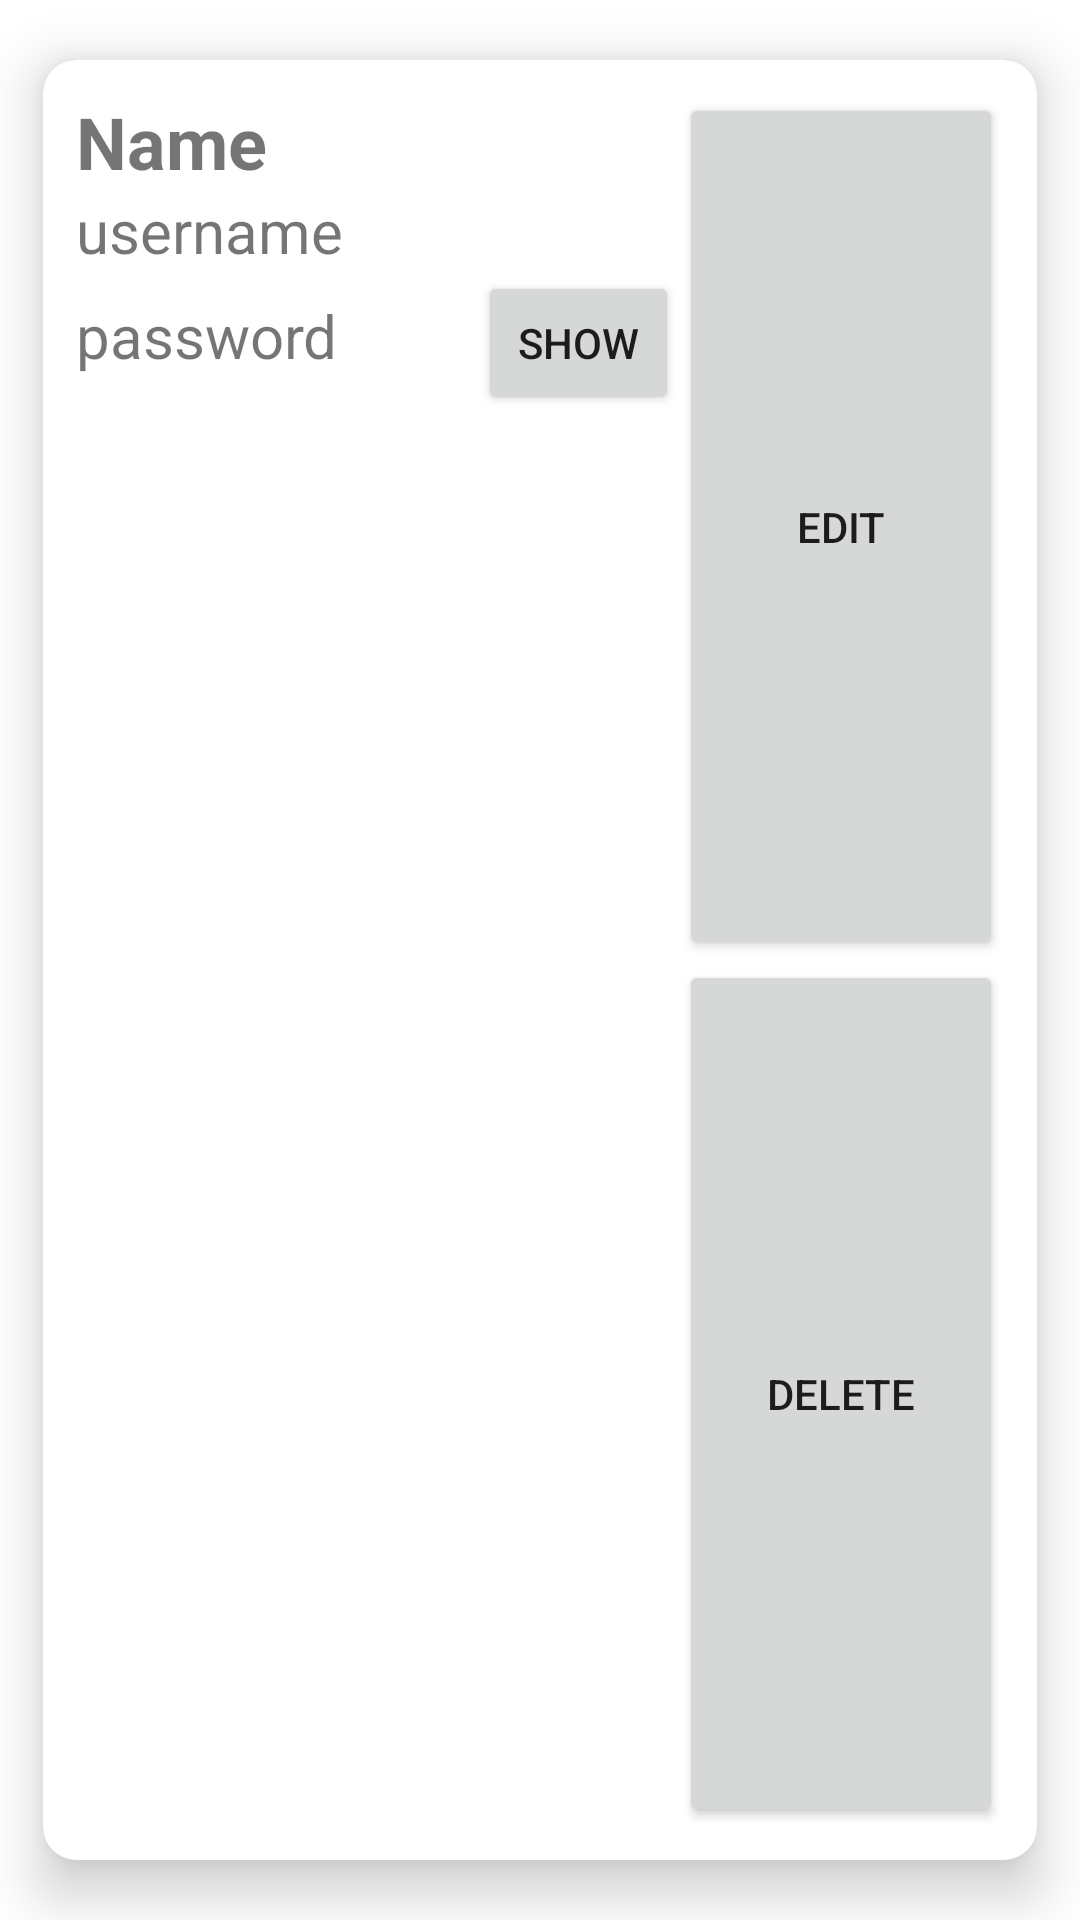

Layout XML and referenced resources for this Android screen:
<!-- AndroidManifest.xml: application theme Theme.UniversityOfSalfordPasswordManagingApplication -->
<!-- res/layout/password_item_view.xml -->
<?xml version="1.0" encoding="utf-8"?>
<LinearLayout xmlns:android="http://schemas.android.com/apk/res/android"
    xmlns:card_view="http://schemas.android.com/apk/res-auto"
    android:id="@+id/passwordItemView"
    android:layout_width="match_parent"
    android:layout_height="wrap_content"
    android:backgroundTint="#10101010">

    <androidx.cardview.widget.CardView
        android:layout_width="match_parent"
        android:layout_height="match_parent"
        card_view:cardCornerRadius="11dp"
        card_view:cardElevation="11dp"
        card_view:cardUseCompatPadding="true"
        card_view:contentPadding="11dp">

        <LinearLayout
            android:layout_width="match_parent"
            android:layout_height="match_parent"
            android:orientation="horizontal">

            <LinearLayout
                android:layout_width="0dp"
                android:layout_height="match_parent"
                android:layout_weight=".65"
                android:orientation="vertical">

                <TextView
                    android:id="@+id/nameTextView"
                    android:layout_width="match_parent"
                    android:layout_height="wrap_content"
                    android:text="Name"
                    android:textSize="24sp"
                    android:textStyle="bold" />

                <TextView
                    android:id="@+id/usernameTextView"
                    android:layout_width="match_parent"
                    android:layout_height="wrap_content"
                    android:text="username"
                    android:textSize="20sp" />

                <LinearLayout
                    android:layout_width="match_parent"
                    android:layout_height="match_parent"
                    android:orientation="horizontal">

                    <TextView
                        android:id="@+id/passwordTextView"
                        android:layout_width="match_parent"
                        android:layout_height="wrap_content"
                        android:layout_weight="0.5"
                        android:text="password"
                        android:textSize="20sp" />

                    <Button
                        android:id="@+id/buttonShowPassword"
                        android:layout_width="match_parent"
                        android:layout_height="wrap_content"
                        android:layout_weight="1"
                        android:text="Show"
                        android:textSize="14sp" />
                </LinearLayout>

            </LinearLayout>

            <LinearLayout
                android:layout_width="0dp"
                android:layout_height="match_parent"
                android:layout_weight=".35"
                android:orientation="vertical">

                <Button
                    android:id="@+id/buttonEditPassword"
                    android:layout_width="match_parent"
                    android:layout_height="wrap_content"
                    android:layout_weight="1"
                    android:text="Edit" />

                <Button
                    android:id="@+id/buttonDeletePassword"
                    android:layout_width="match_parent"
                    android:layout_height="wrap_content"
                    android:layout_weight="1"
                    android:text="Delete" />

            </LinearLayout>

        </LinearLayout>

    </androidx.cardview.widget.CardView>
</LinearLayout>
<!-- resources referenced by this layout -->
<resources>
  <style name="Theme.UniversityOfSalfordPasswordManagingApplication" parent="Theme.MaterialComponents.DayNight.DarkActionBar">
          
          <item name="colorPrimary">@color/red_500</item>
          <item name="colorPrimaryVariant">@color/red_700</item>
          <item name="colorOnPrimary">@color/white</item>
          
          <item name="colorSecondary">@color/red_200</item>
          <item name="colorSecondaryVariant">@color/red_700</item>
          <item name="colorOnSecondary">@color/black</item>
          
          <item name="android:statusBarColor">?attr/colorPrimaryVariant</item>
          
      </style>
  <color name="red_500">#851112</color>
  <color name="red_700">#cb1a1b</color>
  <color name="white">#FFFFFFFF</color>
  <color name="red_200">#47090a</color>
  <color name="black">#FF000000</color>
</resources>
